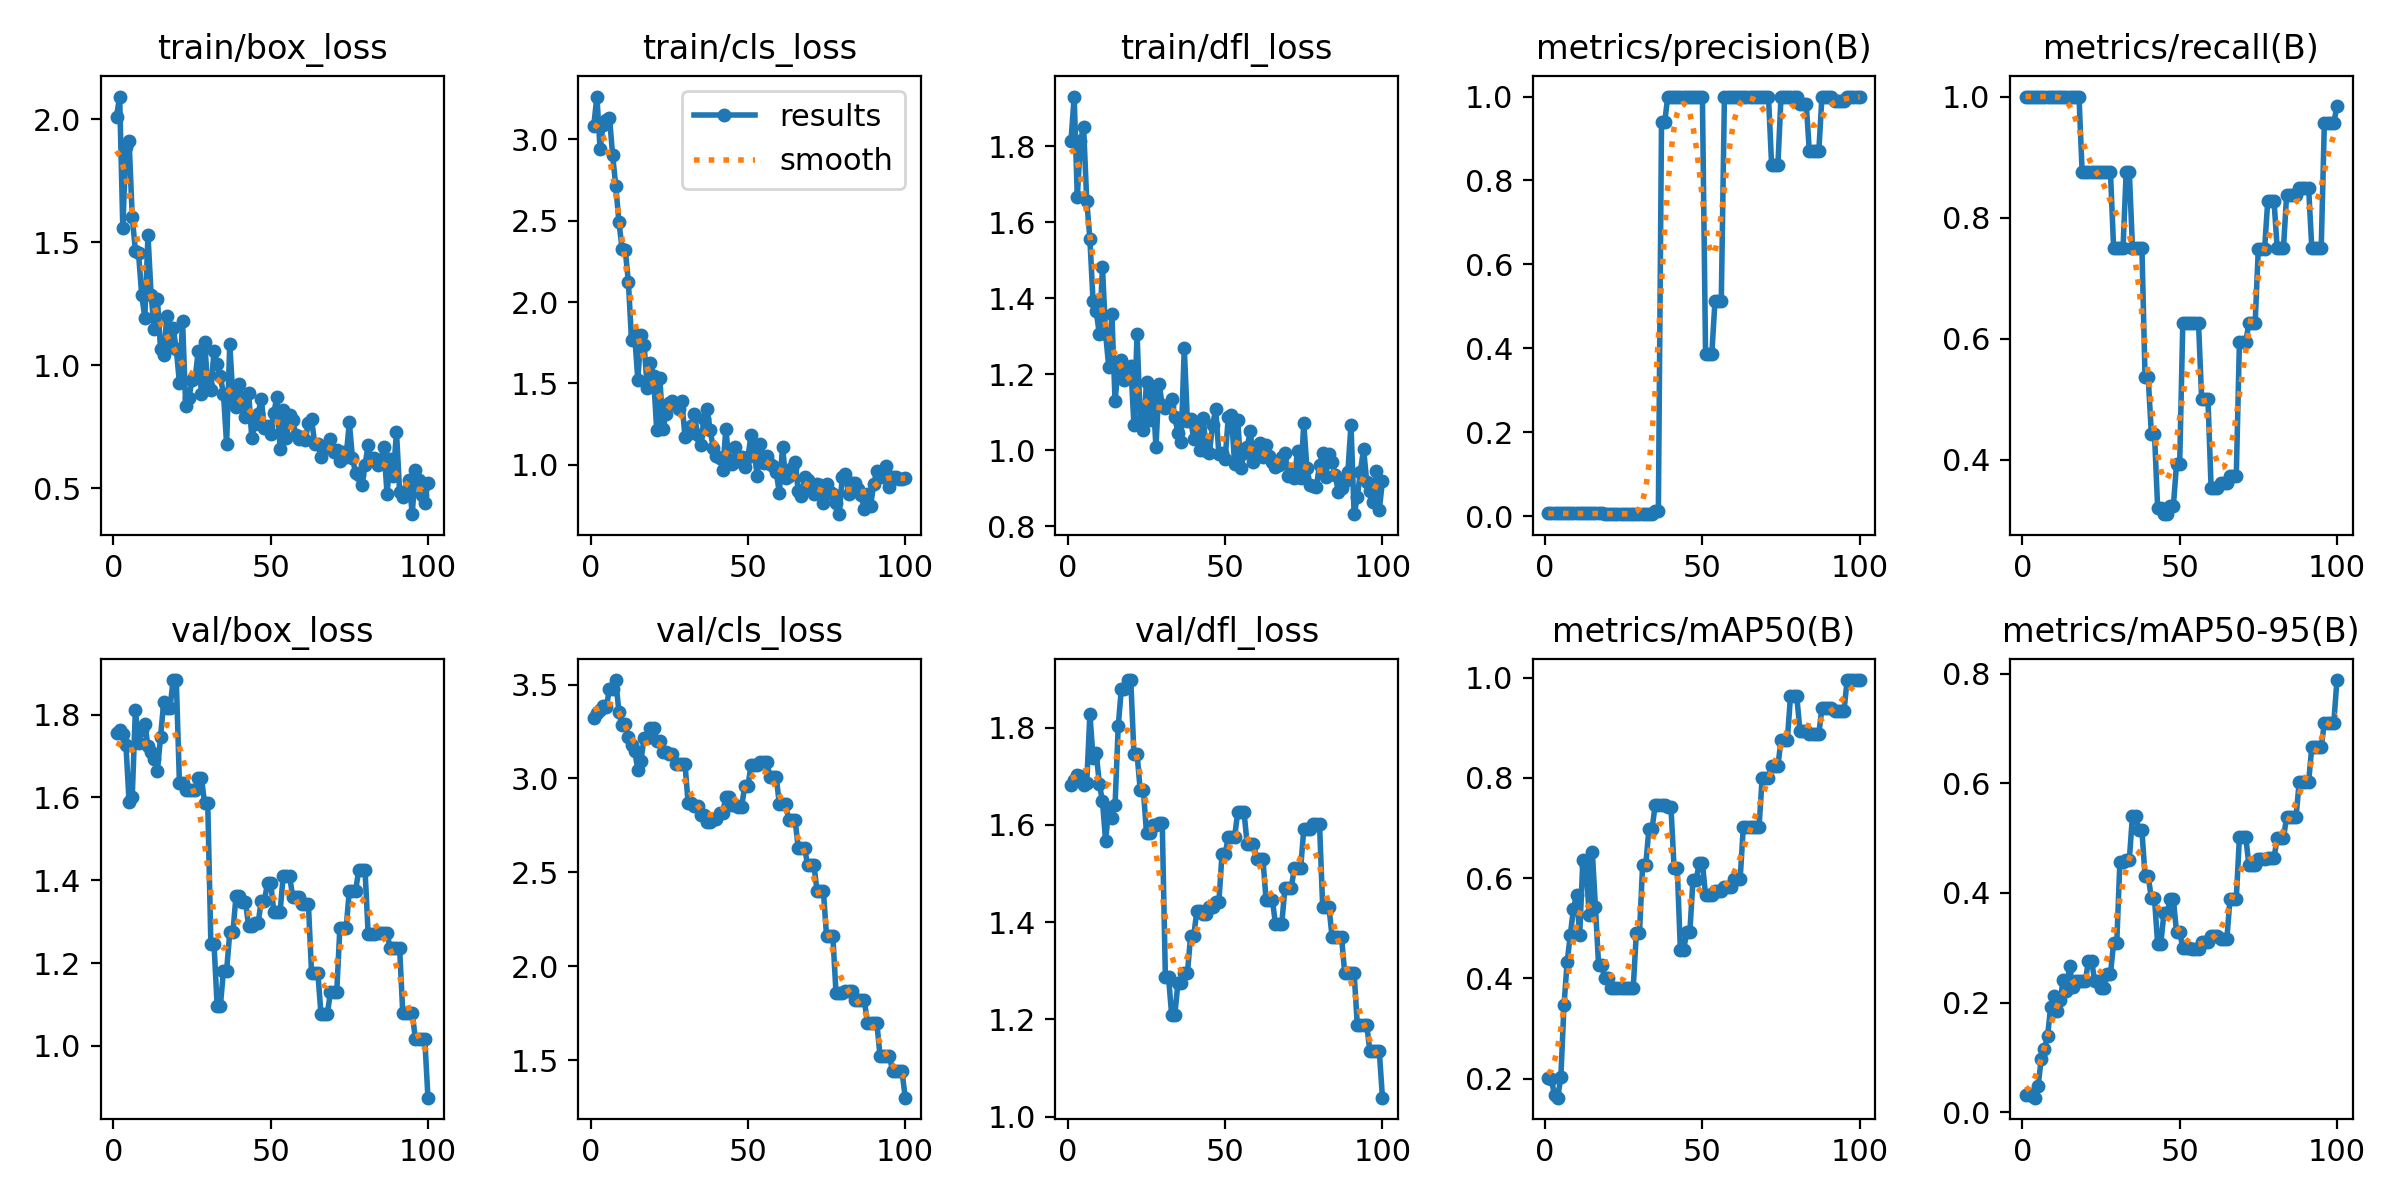

Values plotted in this chart, from the file beside it:
epoch, time, train/box_loss, train/cls_loss, train/dfl_loss, metrics/precision(B), metrics/recall(B), metrics/mAP50(B), metrics/mAP50-95(B), val/box_loss, val/cls_loss, val/dfl_loss, lr/pg0, lr/pg1, lr/pg2
1, 3.101, 2.011, 3.084, 1.814, 0.00667, 1, 0.2011, 0.03053, 1.757, 3.324, 1.683, 0, 0, 0
2, 3.667, 2.092, 3.263, 1.931, 0.00667, 1, 0.1986, 0.03287, 1.763, 3.348, 1.692, 1.9802e-05, 1.9802e-05, 1.9802e-05
3, 4.203, 1.558, 2.941, 1.666, 0.00667, 1, 0.1666, 0.02881, 1.753, 3.367, 1.703, 3.9208e-05, 3.9208e-05, 3.9208e-05
4, 4.636, 1.888, 3.091, 1.814, 0.00667, 1, 0.1621, 0.02656, 1.726, 3.384, 1.701, 5.8218e-05, 5.8218e-05, 5.8218e-05
5, 5.11, 1.911, 3.118, 1.851, 0.00667, 1, 0.2036, 0.04824, 1.588, 3.383, 1.683, 7.6832e-05, 7.6832e-05, 7.6832e-05
6, 5.76, 1.603, 3.133, 1.656, 0.00667, 1, 0.3467, 0.09699, 1.602, 3.476, 1.687, 9.505e-05, 9.505e-05, 9.505e-05
7, 6.402, 1.466, 2.902, 1.557, 0.00667, 1, 0.4328, 0.1158, 1.811, 3.475, 1.829, 0.0001129, 0.0001129, 0.0001129
8, 10.4, 1.455, 2.712, 1.392, 0.00667, 1, 0.4861, 0.1384, 1.732, 3.524, 1.738, 0.0001303, 0.0001303, 0.0001303
9, 14.55, 1.287, 2.493, 1.366, 0.00667, 1, 0.5389, 0.192, 1.764, 3.352, 1.749, 0.0001473, 0.0001473, 0.0001473
10, 15.2, 1.193, 2.328, 1.307, 0.00667, 1, 0.567, 0.2129, 1.777, 3.282, 1.685, 0.000164, 0.000164, 0.000164
11, 18.99, 1.528, 2.32, 1.481, 0.00667, 1, 0.4873, 0.185, 1.724, 3.289, 1.648, 0.0001802, 0.0001802, 0.0001802
12, 22.85, 1.286, 2.126, 1.306, 0.00667, 1, 0.6368, 0.2048, 1.711, 3.221, 1.567, 0.000196, 0.000196, 0.000196
13, 23.45, 1.146, 1.766, 1.219, 0.00667, 1, 0.6251, 0.2411, 1.692, 3.175, 1.636, 0.0002115, 0.0002115, 0.0002115
14, 24.13, 1.27, 1.8, 1.357, 0.00667, 1, 0.5266, 0.222, 1.665, 3.148, 1.614, 0.0002265, 0.0002265, 0.0002265
15, 24.73, 1.064, 1.522, 1.13, 0.00667, 1, 0.6529, 0.2673, 1.746, 3.047, 1.64, 0.0002412, 0.0002412, 0.0002412
16, 31.97, 1.04, 1.8, 1.217, 0.00667, 1, 0.5417, 0.2291, 1.83, 3.095, 1.803, 0.0002555, 0.0002555, 0.0002555
17, 32.61, 1.199, 1.738, 1.239, 0.00667, 1, 0.4261, 0.2394, 1.816, 3.215, 1.88, 0.0002693, 0.0002693, 0.0002693
18, 33.17, 1.074, 1.472, 1.185, 0.00667, 1, 0.4261, 0.2394, 1.816, 3.215, 1.88, 0.0002828, 0.0002828, 0.0002828
19, 33.79, 1.15, 1.626, 1.218, 0.00583, 0.875, 0.3999, 0.2394, 1.883, 3.268, 1.898, 0.0002958, 0.0002958, 0.0002958
20, 34.35, 1.065, 1.547, 1.223, 0.00583, 0.875, 0.3999, 0.2394, 1.883, 3.268, 1.898, 0.0003085, 0.0003085, 0.0003085
21, 41.25, 0.9287, 1.214, 1.068, 0.00583, 0.875, 0.3809, 0.2759, 1.636, 3.199, 1.746, 0.0003208, 0.0003208, 0.0003208
22, 41.84, 1.178, 1.531, 1.306, 0.00583, 0.875, 0.3809, 0.2759, 1.636, 3.199, 1.746, 0.0003327, 0.0003327, 0.0003327
23, 42.45, 0.8334, 1.222, 1.078, 0.00583, 0.875, 0.3807, 0.2392, 1.618, 3.142, 1.672, 0.0003442, 0.0003442, 0.0003442
24, 43.01, 0.8666, 1.312, 1.054, 0.00583, 0.875, 0.3807, 0.2392, 1.618, 3.142, 1.672, 0.0003553, 0.0003553, 0.0003553
25, 43.61, 0.938, 1.381, 1.179, 0.00583, 0.875, 0.3803, 0.2274, 1.618, 3.129, 1.583, 0.000366, 0.000366, 0.000366
26, 44.17, 0.9485, 1.39, 1.08, 0.00583, 0.875, 0.3803, 0.2274, 1.618, 3.129, 1.583, 0.0003763, 0.0003763, 0.0003763
27, 44.78, 1.06, 1.364, 1.155, 0.00583, 0.875, 0.38, 0.2525, 1.647, 3.078, 1.601, 0.0003862, 0.0003862, 0.0003862
28, 45.35, 0.8841, 1.343, 1.009, 0.00583, 0.875, 0.38, 0.2525, 1.647, 3.078, 1.601, 0.0003957, 0.0003957, 0.0003957
29, 45.95, 1.094, 1.392, 1.175, 0.005, 0.75, 0.4906, 0.3079, 1.586, 3.079, 1.605, 0.0004048, 0.0004048, 0.0004048
30, 53.11, 0.9153, 1.17, 1.119, 0.005, 0.75, 0.4906, 0.3079, 1.586, 3.079, 1.605, 0.0004135, 0.0004135, 0.0004135
31, 53.81, 0.8973, 1.188, 1.111, 0.005, 0.75, 0.627, 0.4565, 1.245, 2.867, 1.286, 0.0004218, 0.0004218, 0.0004218
32, 61.27, 1.057, 1.236, 1.117, 0.005, 0.75, 0.627, 0.4565, 1.245, 2.867, 1.286, 0.0004297, 0.0004297, 0.0004297
33, 61.96, 1.005, 1.31, 1.136, 0.00583, 0.875, 0.6987, 0.4605, 1.095, 2.854, 1.21, 0.0004372, 0.0004372, 0.0004372
34, 62.59, 0.9547, 1.18, 1.087, 0.00583, 0.875, 0.6987, 0.4605, 1.095, 2.854, 1.21, 0.0004444, 0.0004444, 0.0004444
35, 63.24, 0.8834, 1.119, 1.046, 0.01253, 0.75, 0.7457, 0.5409, 1.182, 2.803, 1.276, 0.0004511, 0.0004511, 0.0004511
36, 63.87, 0.6792, 1.278, 1.022, 0.01253, 0.75, 0.7457, 0.5409, 1.182, 2.803, 1.276, 0.0004574, 0.0004574, 0.0004574
37, 71.77, 1.087, 1.345, 1.269, 0.9383, 0.75, 0.7457, 0.514, 1.274, 2.77, 1.295, 0.0004634, 0.0004634, 0.0004634
38, 72.38, 0.8705, 1.212, 1.076, 0.9383, 0.75, 0.7457, 0.514, 1.274, 2.77, 1.295, 0.0004689, 0.0004689, 0.0004689
39, 72.97, 0.8316, 1.102, 1.082, 1, 0.5364, 0.7418, 0.4309, 1.363, 2.785, 1.371, 0.0004741, 0.0004741, 0.0004741
40, 73.53, 0.924, 1.053, 1.03, 1, 0.5364, 0.7418, 0.4309, 1.363, 2.785, 1.371, 0.0004788, 0.0004788, 0.0004788
41, 80.83, 0.8536, 1.041, 1.058, 1, 0.4427, 0.6207, 0.3901, 1.349, 2.818, 1.423, 0.0004832, 0.0004832, 0.0004832
42, 81.39, 0.7899, 0.9686, 1.002, 1, 0.4427, 0.6207, 0.3901, 1.349, 2.818, 1.423, 0.0004872, 0.0004872, 0.0004872
43, 82.05, 0.8872, 1.22, 1.086, 1, 0.3204, 0.4562, 0.3075, 1.288, 2.901, 1.417, 0.0004907, 0.0004907, 0.0004907
44, 82.61, 0.7054, 1.014, 0.997, 1, 0.3204, 0.4562, 0.3075, 1.288, 2.901, 1.417, 0.0004939, 0.0004939, 0.0004939
45, 83.21, 0.7604, 1.002, 0.9941, 1, 0.3098, 0.492, 0.3629, 1.296, 2.861, 1.432, 0.0004967, 0.0004967, 0.0004967
46, 83.81, 0.7998, 1.11, 1.067, 1, 0.3098, 0.492, 0.3629, 1.296, 2.861, 1.432, 0.0004991, 0.0004991, 0.0004991
47, 84.44, 0.8644, 1.021, 1.108, 1, 0.3235, 0.596, 0.3884, 1.349, 2.85, 1.441, 0.000501, 0.000501, 0.000501
48, 85.05, 0.7444, 1.05, 0.9914, 1, 0.3235, 0.596, 0.3884, 1.349, 2.85, 1.441, 0.0005026, 0.0005026, 0.0005026
49, 85.67, 0.7522, 0.988, 0.9938, 1, 0.3919, 0.6301, 0.329, 1.394, 2.959, 1.54, 0.0005038, 0.0005038, 0.0005038
50, 86.35, 0.7192, 1.045, 0.9775, 1, 0.3919, 0.6301, 0.329, 1.394, 2.959, 1.54, 0.0005046, 0.0005046, 0.0005046
51, 86.96, 0.8066, 1.183, 1.087, 0.3878, 0.625, 0.5663, 0.2996, 1.324, 3.071, 1.576, 0.000505, 0.000505, 0.000505
52, 87.52, 0.8709, 1.073, 1.092, 0.3878, 0.625, 0.5663, 0.2996, 1.324, 3.071, 1.576, 0.000505, 0.000505, 0.000505
53, 94.43, 0.6583, 0.9305, 0.9648, 0.3878, 0.625, 0.5663, 0.2996, 1.324, 3.071, 1.576, 0.0005046, 0.0005046, 0.0005046
54, 95.03, 0.8177, 1.127, 1.08, 0.5131, 0.625, 0.5737, 0.2984, 1.411, 3.086, 1.626, 0.0005038, 0.0005038, 0.0005038
55, 95.59, 0.7041, 1.012, 0.9526, 0.5131, 0.625, 0.5737, 0.2984, 1.411, 3.086, 1.626, 0.0005026, 0.0005026, 0.0005026
56, 96.16, 0.7996, 1.05, 0.9936, 0.5131, 0.625, 0.5737, 0.2984, 1.411, 3.086, 1.626, 0.000501, 0.000501, 0.000501
57, 96.78, 0.7765, 1.007, 1.009, 1, 0.4994, 0.5815, 0.3101, 1.36, 3.01, 1.561, 0.0004991, 0.0004991, 0.0004991
58, 103.8, 0.7168, 0.9916, 1.05, 1, 0.4994, 0.5815, 0.3101, 1.36, 3.01, 1.561, 0.0004967, 0.0004967, 0.0004967
59, 104.4, 0.702, 0.955, 0.9696, 1, 0.4994, 0.5815, 0.3101, 1.36, 3.01, 1.561, 0.0004939, 0.0004939, 0.0004939
60, 105.1, 0.7069, 0.8267, 0.99, 1, 0.353, 0.5979, 0.3216, 1.343, 2.862, 1.531, 0.0004908, 0.0004908, 0.0004908
... 40 more rows
